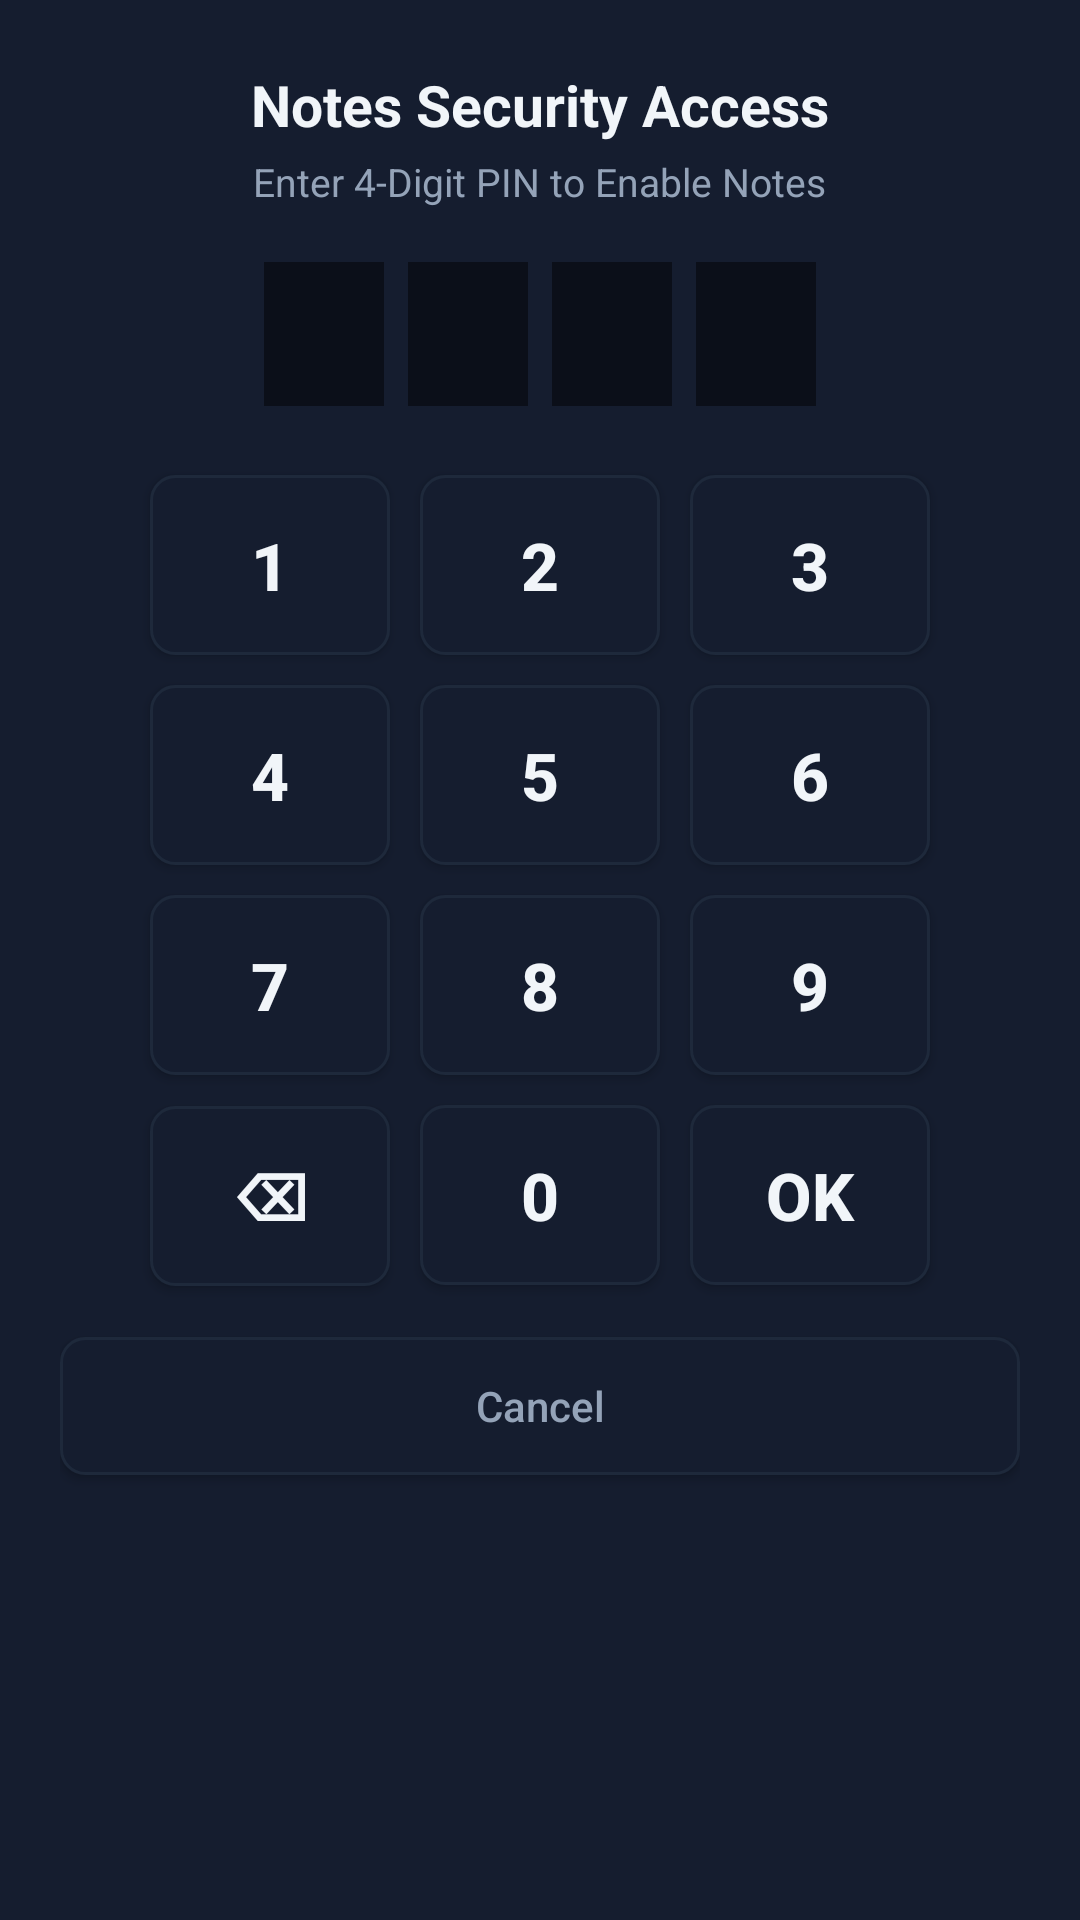

Produce the Android XML layout that renders to this screen, including the resource entries it uses.
<!-- AndroidManifest.xml: application theme Theme.TVDiagnostics -->
<!-- res/layout/dialog_notes_pin_mobile.xml -->
<?xml version="1.0" encoding="utf-8"?>
<LinearLayout xmlns:android="http://schemas.android.com/apk/res/android"
    android:layout_width="match_parent"
    android:layout_height="wrap_content"
    android:orientation="vertical"
    android:gravity="center_horizontal"
    android:background="@color/card_dark"
    android:paddingStart="20dp"
    android:paddingEnd="20dp"
    android:paddingTop="22dp"
    android:paddingBottom="16dp">

    <TextView
        android:layout_width="wrap_content"
        android:layout_height="wrap_content"
        android:text="@string/notes_pin_dialog_title"
        android:textColor="@color/text_white"
        android:textSize="19sp"
        android:textStyle="bold"
        android:layout_marginBottom="4dp" />

    <TextView
        android:id="@+id/tvNotesPinSubtitle"
        android:layout_width="wrap_content"
        android:layout_height="wrap_content"
        android:text="@string/notes_pin_dialog_hint"
        android:textColor="@color/text_muted"
        android:textSize="13sp"
        android:layout_marginBottom="14dp" />

    <LinearLayout
        android:layout_width="wrap_content"
        android:layout_height="wrap_content"
        android:orientation="horizontal"
        android:layout_marginBottom="8dp">

        <TextView android:id="@+id/pinBox1" style="@style/PinBoxStyle.Mobile" />
        <TextView android:id="@+id/pinBox2" style="@style/PinBoxStyle.Mobile" />
        <TextView android:id="@+id/pinBox3" style="@style/PinBoxStyle.Mobile" />
        <TextView android:id="@+id/pinBox4" style="@style/PinBoxStyle.Mobile" />
    </LinearLayout>

    <TextView
        android:id="@+id/tvPinError"
        android:layout_width="wrap_content"
        android:layout_height="wrap_content"
        android:gravity="center"
        android:text="@string/notes_pin_invalid"
        android:textColor="@color/danger_red"
        android:textSize="13sp"
        android:visibility="gone"
        android:layout_marginBottom="6dp" />

    <GridLayout
        android:id="@+id/numPadGrid"
        android:layout_width="wrap_content"
        android:layout_height="wrap_content"
        android:layout_marginTop="6dp"
        android:columnCount="3"
        android:rowCount="4">

        <Button android:id="@+id/btnKey1" style="@style/PinKeyStyle.Mobile" android:text="1" />
        <Button android:id="@+id/btnKey2" style="@style/PinKeyStyle.Mobile" android:text="2" />
        <Button android:id="@+id/btnKey3" style="@style/PinKeyStyle.Mobile" android:text="3" />
        <Button android:id="@+id/btnKey4" style="@style/PinKeyStyle.Mobile" android:text="4" />
        <Button android:id="@+id/btnKey5" style="@style/PinKeyStyle.Mobile" android:text="5" />
        <Button android:id="@+id/btnKey6" style="@style/PinKeyStyle.Mobile" android:text="6" />
        <Button android:id="@+id/btnKey7" style="@style/PinKeyStyle.Mobile" android:text="7" />
        <Button android:id="@+id/btnKey8" style="@style/PinKeyStyle.Mobile" android:text="8" />
        <Button android:id="@+id/btnKey9" style="@style/PinKeyStyle.Mobile" android:text="9" />
        <Button android:id="@+id/btnKeyBack" style="@style/PinKeyStyle.Mobile" android:text="⌫" />
        <Button android:id="@+id/btnKey0" style="@style/PinKeyStyle.Mobile" android:text="0" />
        <Button android:id="@+id/btnKeySubmit" style="@style/PinKeyStyle.Mobile" android:text="OK" />
    </GridLayout>

    <Button
        android:id="@+id/btnNotesPinCancel"
        android:layout_width="match_parent"
        android:layout_height="46dp"
        android:layout_marginTop="12dp"
        android:text="@string/pin_btn_cancel"
        android:background="@drawable/btn_tv_focus"
        android:textAllCaps="false"
        android:textColor="@color/text_muted"
        android:textSize="14sp" />
</LinearLayout>
<!-- resources referenced by this layout -->
<resources>
  <color name="card_dark">#151D2F</color>
  <color name="danger_red">#EF4444</color>
  <color name="text_muted">#94A3B8</color>
  <color name="text_white">#F1F5F9</color>
  <!-- drawable btn_tv_focus (drawable) -->
  <?xml version="1.0" encoding="utf-8"?>
  <selector xmlns:android="http://schemas.android.com/apk/res/android">
      <item android:state_focused="true">
          <shape android:shape="rectangle">
              <solid android:color="@color/card_focused" />
              <stroke android:width="3dp" android:color="@color/tv_focus_stroke" />
              <corners android:radius="8dp" />
          </shape>
      </item>
      <item android:state_pressed="true">
          <shape android:shape="rectangle">
              <solid android:color="@color/accent_blue" />
              <corners android:radius="8dp" />
          </shape>
      </item>
      <item>
          <shape android:shape="rectangle">
              <solid android:color="@color/card_dark" />
              <stroke android:width="1dp" android:color="@color/border_dark" />
              <corners android:radius="8dp" />
          </shape>
      </item>
  </selector>
  <string name="notes_pin_dialog_hint">Enter 4-Digit PIN to Enable Notes</string>
  <string name="notes_pin_dialog_title">Notes Security Access</string>
  <string name="notes_pin_invalid">Invalid 4-digit PIN</string>
  <string name="pin_btn_cancel">Cancel</string>
  <style name="PinBoxStyle.Mobile">
          <item name="android:layout_width">40dp</item>
          <item name="android:layout_height">48dp</item>
          <item name="android:layout_margin">4dp</item>
          <item name="android:textSize">22sp</item>
      </style>
  <style name="PinKeyStyle.Mobile">
          <item name="android:layout_width">80dp</item>
          <item name="android:layout_height">60dp</item>
          <item name="android:layout_margin">5dp</item>
          <item name="android:textSize">22sp</item>
      </style>
  <style name="Theme.TVDiagnostics" parent="Theme.AppCompat.NoActionBar">
          <item name="android:windowBackground">@color/bg_dark</item>
          <item name="android:textColor">@color/text_white</item>
          <item name="colorPrimary">@color/accent_blue</item>
          <item name="colorAccent">@color/accent_blue</item>
      </style>
  <color name="card_focused">#2A3B5C</color>
  <color name="tv_focus_stroke">#60A5FA</color>
  <color name="accent_blue">#3B82F6</color>
  <color name="border_dark">#1E293B</color>
  <color name="bg_dark">#0B0F19</color>
</resources>
